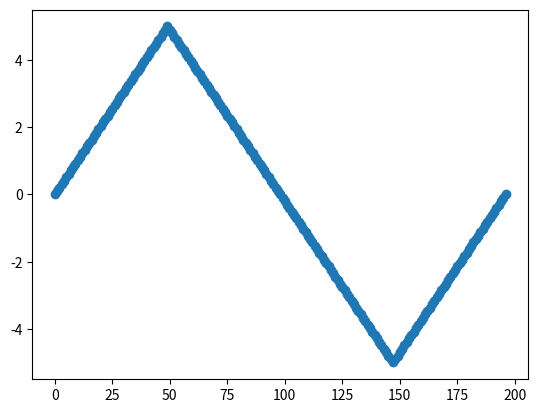

Write the Python code that produced this figure.
import numpy as np
import matplotlib.pyplot as plt


def generate_AMP(amp: list, du: float) -> np.ndarray:
    """生成加载制度

    Args:
        amp (list): 加载制度的峰值位移值
        du (float): 位移增量

    Returns:
        np.ndarray: 加载制度位移序列
    """
    du = float(du)
    u = np.array([])
    for i in range(len(amp) - 1):
        N = int(abs((amp[i + 1] - amp[i]) / du))
        u = np.append(u, np.linspace(amp[i], amp[i + 1], N)[: -1])
    u = np.append(u, amp[-1])
    return u

if __name__ == "__main__":
    amp = [0, 5, 0, -5, 0]
    u = generate_AMP(amp, du=0.1)
    plt.plot(u, '-o')
    plt.show()